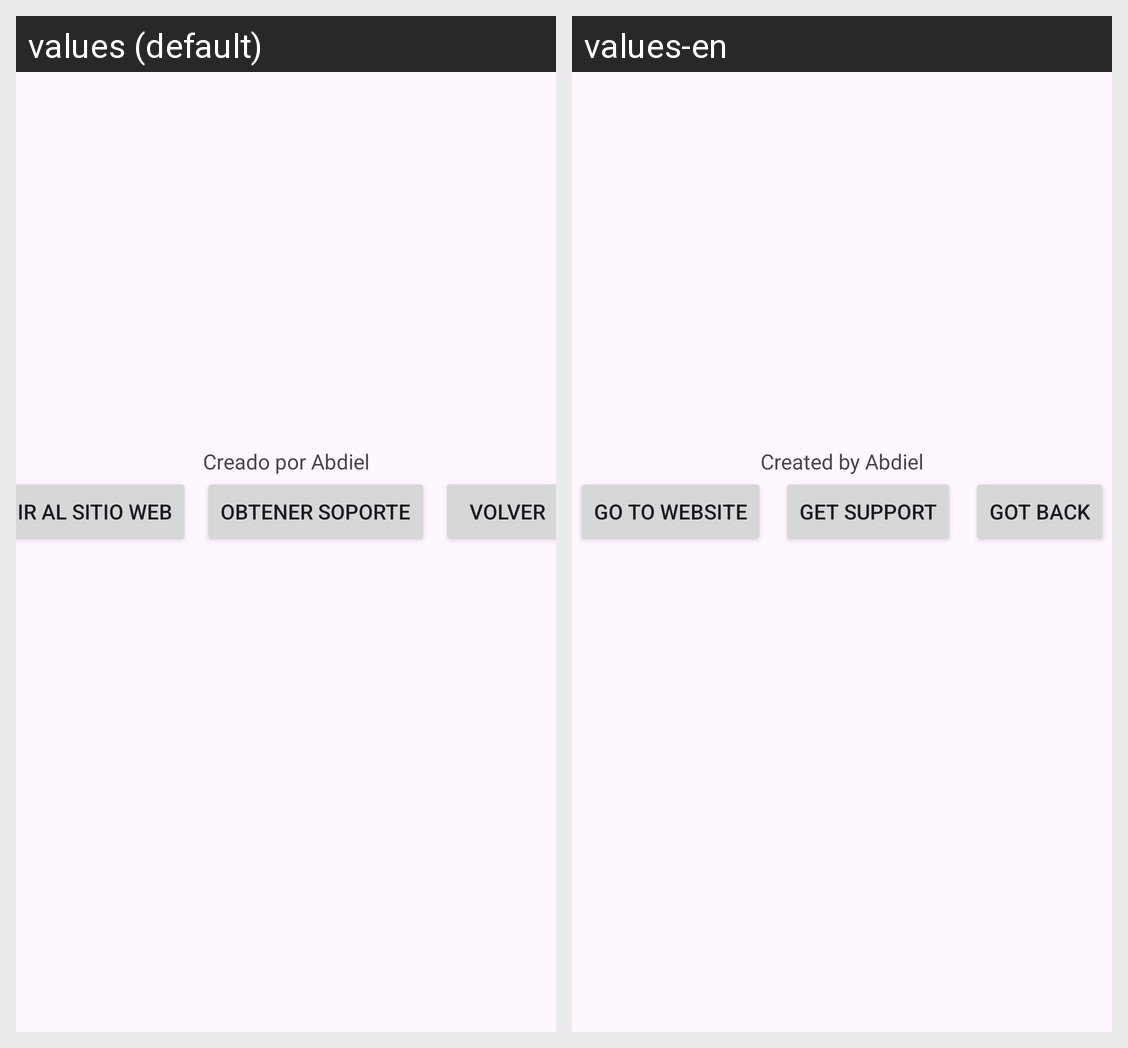

For this localized Android screen grid, give each drawn string resource with its value in every locale shown.
Android screen res/layout/activity_about.xml rendered under 2 locales, left to right: values (default), values-en. Device: Nexus 5 (rendered at 1080×1920; each locale shown at half size, 540×960, under a caption strip naming it); theme Theme.Filmoteca.
Strings drawn on this screen, with the default value and each locale's value (text and hints the layout hard-codes, and strings that could not be matched under every locale, appear in the picture but are not listed):

text_view_content
  values: Creado por Abdiel
  values-en: Created by Abdiel

button4
  values: Ir al sitio web
  values-en: Go to website

button5
  values: Obtener Soporte
  values-en: Get Support

button6
  values: Volver
  values-en: Got Back
